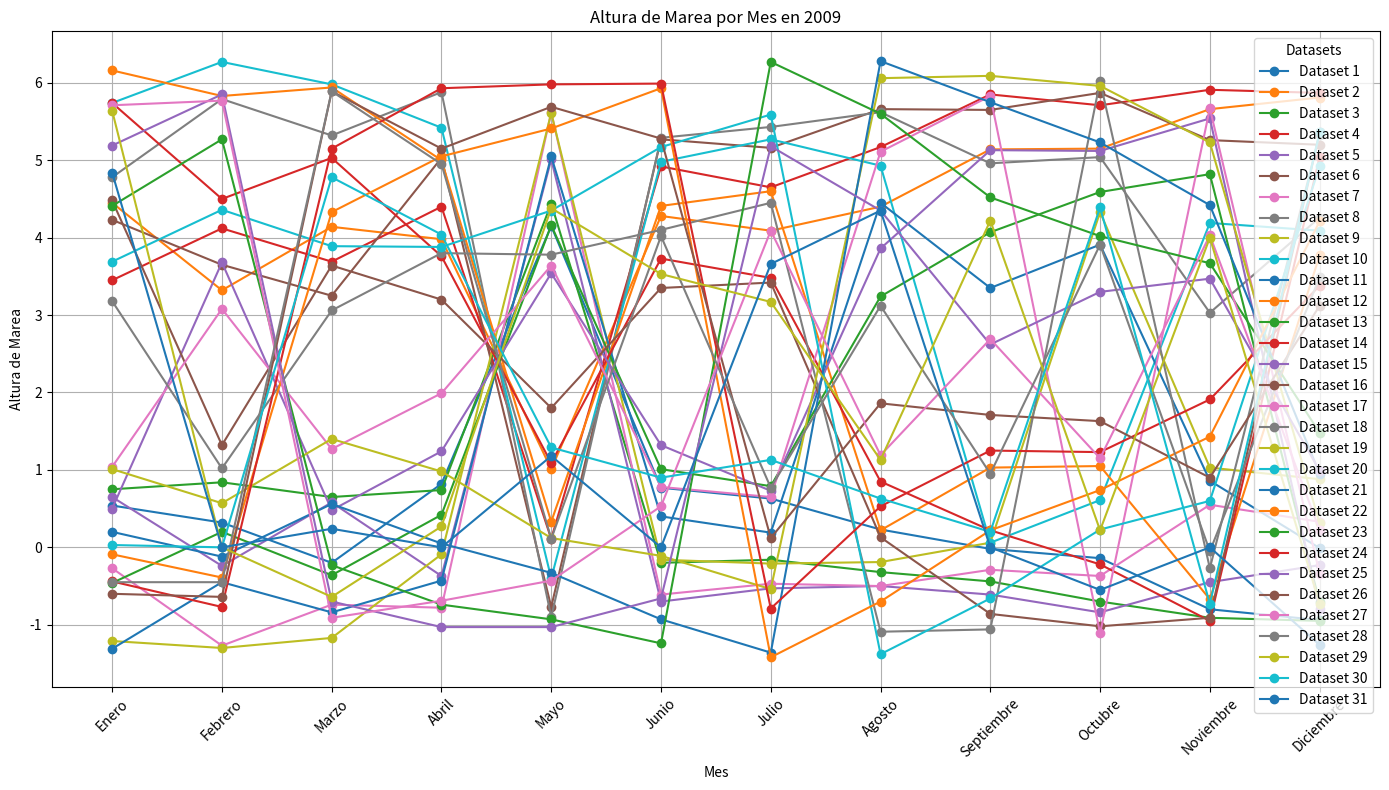

The matplotlib source for this figure:
# -*- coding: utf-8 -*-
"""
Created on Thu Aug  1 20:06:12 2024

[redacted]
"""

import matplotlib.pyplot as plt

# Datos de altura de marea para el año 2009
meses = [
    'Enero', 'Febrero', 'Marzo', 'Abril', 'Mayo', 'Junio', 'Julio', 'Agosto',
    'Septiembre', 'Octubre', 'Noviembre', 'Diciembre'
]

# Datos para el año 2009
datos_2009 = [
    0.54, 0.32, -0.2, 0.82, 4.15, 0.77, 0.63, 0.23, -0.02, -0.14, -0.8, -0.94,
    4.45, 3.32, 4.14, 3.98, 1.01, 4.28, 4.09, 4.4, 5.14, 5.15, 5.66, 5.81,
    0.75, 0.84, 0.65, 0.74, 4.44, -0.2, -0.16, -0.32, -0.44, -0.7, -0.91, -0.95,
    3.45, 4.12, 3.69, 4.4, 0.11, 4.92, 4.65, 5.17, 5.85, 5.71, 5.91, 5.87,
    0.65, -0.24, 0.58, -0.37, 5.01, -0.7, -0.53, -0.5, -0.61, -0.84, -0.45, -0.23,
    4.23, 3.65, 3.25, 5.03, -0.77, 5.27, 5.16, 5.66, 5.65, 5.87, 5.26, 5.2,
    -0.27, -1.27, -0.74, -0.78, 5.62, -0.61, -0.47, -0.5, -0.29, -0.37, 0.55, 0.33,
    4.78, 5.79, 5.32, 5.88, -0.9, 5.29, 5.43, 5.62, 4.96, 5.04, 3.03, 4.26,
    -1.21, -1.3, -1.17, -0.09, 5.61, -0.16, -0.21, -0.19, 0.06, 4.33, 1.03, 0.88,
    5.74, 6.27, 5.98, 5.42, -0.4, 4.98, 5.27, 4.93, 0.06, 0.61, 4.19, 4.09,
    -1.31, -0.45, -0.84, -0.43, 5.05, 0.4, 0.19, 4.45, 3.35, 3.91, 0.86, -0.01,
    6.16, 5.83, 5.94, 5, 0.33, 4.41, 4.6, 0.22, 1.03, 1.05, -0.67, 3.77,
    -0.46, 0.2, -0.36, 0.42, 4.16, 1.01, 0.79, 3.24, 4.07, 4.59, 4.82, -0.71,
    5.74, 4.5, 5.03, 3.76, 1.09, 3.73, 3.48, 0.85, 0.22, -0.22, -0.95, 5.04,
    0.5, 3.68, 0.48, 1.24, 3.54, 1.32, 0.73, 3.86, 5.13, 5.12, 5.54, -0.8,
    4.48, 1.32, 3.64, 3.2, 1.8, 3.35, 3.42, 0.13, -0.86, -1.02, -0.91, 5.36,
    1.04, 3.08, 1.27, 1.99, 3.64, 0.78, 0.65, 5.11, 5.83, -1.11, 5.67, -0.34,
    3.18, 1.02, 3.06, 3.8, 3.78, 4.1, 4.45, -1.09, -1.06, 6.02, -0.27, 5.33,
    1.01, 0.57, 1.4, 0.98, 0.12, -0.11, -0.54, 6.06, 6.09, 5.96, 5.23, 0.31,
    3.69, 4.36, 3.89, 3.88, 4.35, 5.17, 5.59, -1.38, -0.66, 0.23, 0.6, 4.92,
    0.2, -0.12, 0.56, 0.05, -0.33, -0.93, -1.36, 6.28, 5.75, 5.23, 4.42, 0.95,
    -0.09, -0.39, 4.33, 5.05, 5.41, 5.93, -1.42, -0.7, 0.22, 0.74, 1.43, 4.21,
    4.41, 5.27, -0.23, -0.74, -0.93, -1.24, 6.27, 5.6, 4.52, 4.02, 3.67, 1.48,
    -0.44, -0.77, 5.15, 5.93, 5.98, 5.99, -0.79, 0.53, 1.25, 1.23, 1.91, 3.38,
    5.19, 5.85, -0.7, -1.03, -1.03, -0.66, 5.18, 4.35, 2.62, 3.3, 3.47, 0.99,
    -0.6, -0.64, 5.89, 5.15, 5.69, 5.28, 0.12, 1.86, 1.71, 1.63, 0.9, 3.12,
    5.71, 5.77, -0.91, -0.69, -0.43, 0.53, 4.09, 1.19, 2.69, 1.15, 4.03, 0.22,
    -0.45, -0.45, 5.89, 4.95, 0.11, 4.02, 0.77, 3.12, 0.95, 3.91, -0.05, 3.49,
    5.64, 0, -0.64, 0.27, 4.38, 3.53, 3.17, 1.13, 4.22, 0.22, 4, -0.73,
    0.03, 0, 4.78, 4.04, 1.29, 0.9, 1.13, 0.63, 0.2, 4.39, -0.73, 5.36,
    4.84, 0, 0.24, 0, 1.18, 0, 3.66, 4.35, 0, -0.55, 0, -1.26
]

# Convertir los datos en una lista de listas, una por mes
datos_meses = [datos_2009[i:i+12] for i in range(0, len(datos_2009), 12)]

# Graficar los datos
plt.figure(figsize=(14, 8))

for i, datos in enumerate(datos_meses):
    plt.plot(meses, datos, marker='o', linestyle='-', label=f'Dataset {i+1}')

plt.title('Altura de Marea por Mes en 2009')
plt.xlabel('Mes')
plt.ylabel('Altura de Marea')
plt.grid(True)
plt.xticks(rotation=45)
plt.legend(title="Datasets")
plt.tight_layout()
plt.show()
